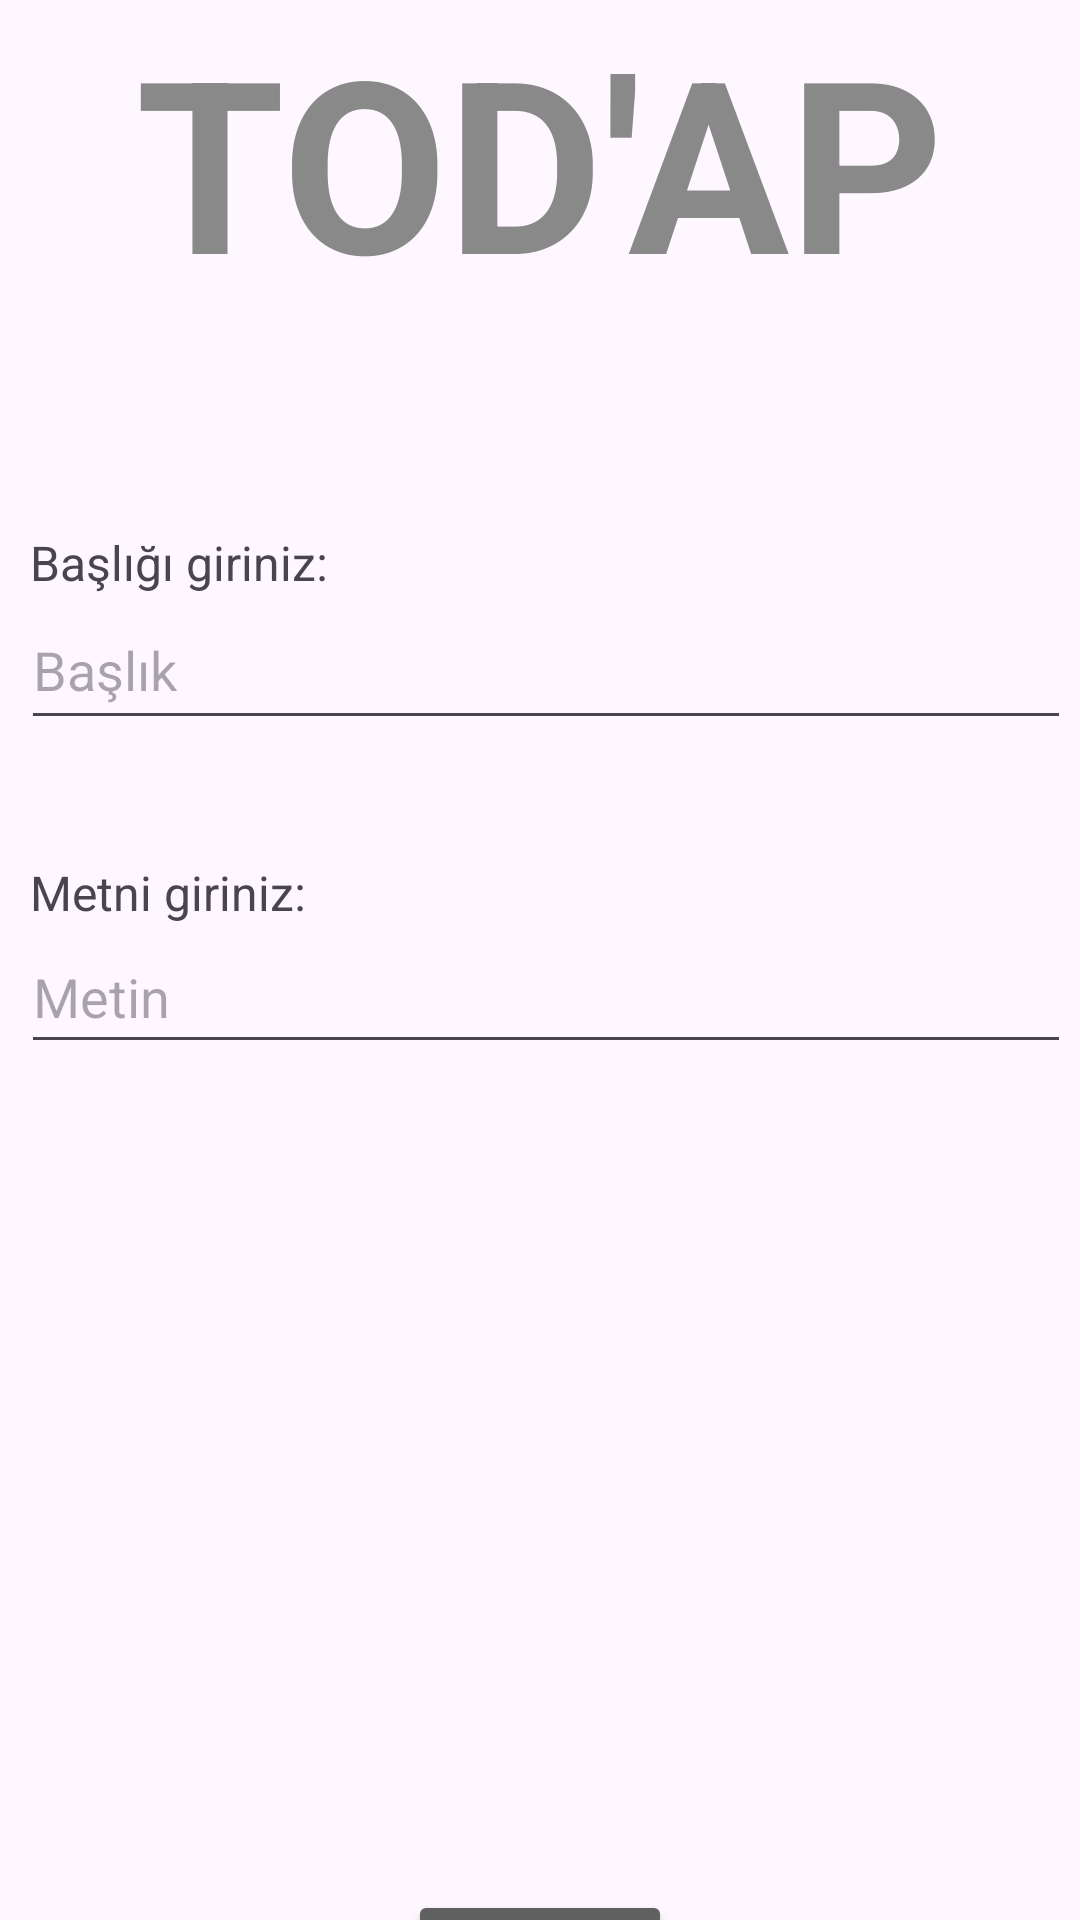

Here is an Android app screen rendered from its layout file. Give the layout XML and the strings, colors and styles it references.
<!-- AndroidManifest.xml: application theme Theme.TodAp -->
<!-- res/layout/fragment_todo.xml -->
<?xml version="1.0" encoding="utf-8"?>
<androidx.constraintlayout.widget.ConstraintLayout xmlns:android="http://schemas.android.com/apk/res/android"
    xmlns:tools="http://schemas.android.com/tools"
    android:layout_width="match_parent"
    android:layout_height="match_parent"
    xmlns:app="http://schemas.android.com/apk/res-auto"
    tools:context=".view.todoFragment">

    <TextView
        android:id="@+id/todoFragmentTopTitle"
        android:layout_width="wrap_content"
        android:layout_height="wrap_content"
        android:text="@string/tod_ap"
        android:textColor="#898989"
        android:textSize="80sp"
        android:textStyle="bold"
        app:layout_constraintEnd_toEndOf="parent"
        app:layout_constraintStart_toStartOf="parent"
        app:layout_constraintTop_toTopOf="parent" />

    <TextView
        android:layout_width="wrap_content"
        android:layout_height="wrap_content"
        android:text="Başlığı giriniz:"
        android:textSize="16sp"
        app:layout_constraintTop_toBottomOf="@id/todoFragmentTopTitle"
        app:layout_constraintStart_toStartOf="parent"
        android:layout_marginTop="70dp"
        android:layout_marginStart="10dp"/>

    <EditText
        android:id="@+id/todoFragmentBaslikEditText"
        android:layout_width="350dp"
        android:layout_height="50dp"
        android:hint="Başlık"
        android:textColor="@color/white"
        app:layout_constraintTop_toBottomOf="@id/todoFragmentTopTitle"
        app:layout_constraintStart_toStartOf="parent"
        android:layout_marginTop="90dp"
        android:layout_marginStart="7dp"
        />

    <TextView
        android:layout_width="wrap_content"
        android:layout_height="wrap_content"
        android:text="Metni giriniz:"
        android:textSize="16sp"
        app:layout_constraintTop_toBottomOf="@id/todoFragmentTopTitle"
        app:layout_constraintStart_toStartOf="parent"
        android:layout_marginTop="180dp"
        android:layout_marginStart="10dp"/>

    <EditText
        android:id="@+id/todoFragmentMetinEditText"
        android:layout_width="350dp"
        android:layout_height="wrap_content"
        android:layout_marginStart="7dp"
        android:layout_marginTop="200dp"
        android:hint="Metin"
        android:minHeight="48dp"
        android:textColor="@color/white"
        app:layout_constraintStart_toStartOf="parent"
        app:layout_constraintTop_toBottomOf="@id/todoFragmentTopTitle" />
    <Button
        android:id="@+id/todoFragmentKaydetButton"
        android:layout_width="wrap_content"
        android:layout_height="wrap_content"
        android:text="Kaydet"
        android:backgroundTint="#606060"
        app:layout_constraintTop_toTopOf="parent"
        app:layout_constraintStart_toStartOf="parent"
        app:layout_constraintEnd_toEndOf="parent"
        android:layout_marginTop="630dp"
        />

</androidx.constraintlayout.widget.ConstraintLayout>
<!-- resources referenced by this layout -->
<resources>
  <string name="tod_ap">TOD\'AP</string>
  <style name="Theme.TodAp" parent="Base.Theme.TodAp" />
  <style name="Base.Theme.TodAp" parent="Theme.Material3.DayNight.NoActionBar">
          
          
      </style>
  <!-- not gathered from this repository: default colours our renderer supplied (Android Studio template values) -->
  <color name="white">#FFFFFFFF</color>
</resources>
